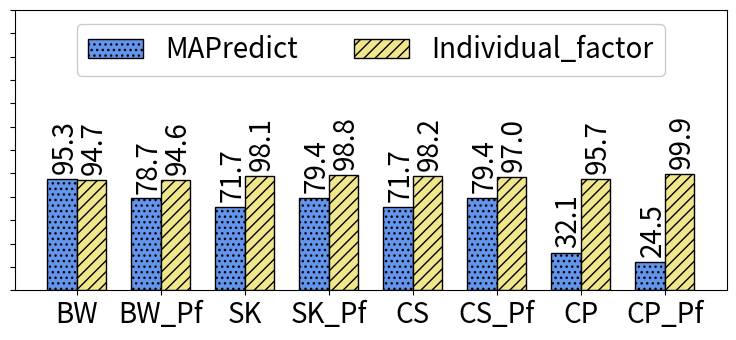

Write the Python code that produced this figure.
import random
import matplotlib
import matplotlib.pyplot as plt
from matplotlib import style

import numpy as np
import matplotlib.patches as mpatches



def autolabel(rects, xpos='center'):
    """
    Attach a text label above each bar in *rects*, displaying its height.

    *xpos* indicates which side to place the text w.r.t. the center of
    the bar. It can be one of the following {'center', 'right', 'left'}.
    """

    xpos = xpos.lower()  # normalize the case of the parameter
    ha = {'center': 'center', 'right': 'left', 'left': 'right'}
    offset = {'center': 0.5, 'right': 0.57, 'left': 0.43}  # x_txt = x + w*off

    for rect in rects:
        height = rect.get_height()
        ax.text(rect.get_x() + rect.get_width()*offset[xpos] + .03, height + 4,
                '{}'.format(height), ha=ha[xpos], va='bottom', fontsize=20, rotation=90)


def average(lst):
    return sum(lst) / len(lst)



#plt.rcdefaults()
fig, ax = plt.subplots()

fig.set_size_inches(7.5, 3.5)




#stride = ['stride-1', 'stride-2', 'stride-4', 'stride-8', 'stride-16', 'stride-32', 'stride-64', 'stride-128', 'stride-256', 'stride-512', 'stride-1024', 'stride-2048', 'stride-4096', 'stride-8192']
#stride = ['MAPInt', 'literature', 'BW_no_pref', 'BW_pref', 'SL_no_pref', 'SL_pref', 'CL_no_pref', 'CL_pref']
#stride = ['BW', 'BW_Pref', 'SK', 'SK_pref', 'CS', 'CS_pref', 'CP', 'CP_pref']
stride = ['BW', 'BW_Pf', 'SK', 'SK_Pf', 'CS', 'CS_Pf', 'CP', 'CP_Pf']

#stride = ['BW_no_pref', 'BW_Pref', 'SK_no_pref', 'SK_pref', 'CS_no_pref', 'CS_pref', 'CP_no_pref', 'CP_pref']

mapr=[95.3101043330511, 78.7016557954816, 71.6890368938188, 79.4437128944134, 71.6890368938188, 79.4437128944134, 32.1122980870215, 24.5260870712568]

#Here lit means the corrected results
#
#
lit=[94.7103434724552, 94.6297431281576, 98.0897308123935, 98.7615042635082, 98.177610635759, 97.0360885136902, 95.6535956134869, 99.9241483420006]



mapr=np.round(mapr, 1)
lit=np.round(lit, 1)

#total=[8388608, 8388608, 9441832, 9310190, 8837973, 9382619, 9266269, 9326488]
#total = np.array(total) / 1000000

map_no_pref = np.array([mapr[0],mapr[2], mapr[4]])
map_pref = np.array([mapr[1],mapr[3], mapr[5]])

lit_no_pref = np.array([lit[0],lit[2], lit[4]])
lit_pref = np.array([lit[1],lit[3], lit[5]])


#mapint=total[0]
#literature=total[1]
#i=0
#mapint_accuracy=np.arange(6)
#literature_accuracy=np.arange(6)
#for x in total:
#    if i > 1: 
#    	mapint_accuracy[i-2]=100-abs((x-mapint)/x*100)
#    	literature_accuracy[i-2]=100-abs((x-literature)/x*100)
#    i=i+1

#def average(lst):
#    return sum(lst) / len(lst)


print("MAPredict provided {:.1f}".format(average(map_no_pref))+"\% and {:.1f}".format(average(map_pref))+"\% average accuracy in all processors when prefetching is disabled and enabled, respectively.")


print("On the other hand, the model from literature provided {:.1f}".format(average(lit_no_pref))+"\% and {:.1f}".format(average(lit_pref))+"\% average accuracy in all processors when prefetching is disabled and enabled, respectively.")

# where the highest accuracy is {:.1f}".format(max(literature_accuracy))+"\%  and the lowest accuracy is {:.1f}".format(min(literature_accuracy))+"\%")
##the highest accuracy is {:.1f}".format(max(mapint_accuracy))+"\%  and the lowest accuracy is {:.1f}".format(min(mapint_accuracy))+"\%.")

#print("On the other hand, the model from literature provided {:.1f}".format(average(literature_accuracy))+"\% average accuracy in all processors where the highest accuracy is {:.1f}".format(max(literature_accuracy))+"\%  and the lowest accuracy is {:.1f}".format(min(literature_accuracy))+"\%")
#print("MAPInt provided {:.1f}".format(average(mapint_accuracy)))+"\% accuracy, Sky Lake showed {:.1f}".format((100-average(slake)))+"\% accuracy, and Cascade Lake showed {:.1f}".format((100-average(slake)))+"\% accuracy")


#print("accurcy")
#print("Broadwell showed {:.1f}".format((100-average(bwell)))+"\% accuracy, Sky Lake showed {:.1f}".format((100-average(slake)))+"\% accuracy, and Cascade Lake showed {:.1f}".format((100-average(slake)))+"\% accuracy")


barwidth=.35
# Set position of bar on X axis
#r1 = np.arange(len(bwell))
#r2 = [x + barwidth for x in r1]
#r3 = [x + barwidth for x in r2]


x_pos = np.arange(len(stride))  # the label locations
barwidth1=.25
#barwidth=.15
# Set position of bar on X axis
r1 = np.arange(len(stride))
r2 = [x + barwidth for x in r1]


#ax.barh(x_pos, read, hatch='....', color='white', edgecolor='black')
#rects1 = plt.bar(x, traffic, .8, hatch='....', color='white', edgecolor='black')
rects1=ax.bar(r1, mapr, width=barwidth, hatch='...', color='cornflowerblue', edgecolor='black', label="MAPredict")
rects2=ax.bar(r2, lit, width=barwidth, hatch='///', color='khaki', edgecolor='black', label="Individual_factor")

#plt.legend(handlelength=3, fontsize=12)

plt.legend(loc="upper center", handlelength=2, fontsize=20, ncol=4, framealpha=1)


#plt.legend(loc="upper right", fontsize=12)


#ax.set_ylabel('Accuracy', fontsize=16)
#ax.set_xlabel('Stride', fontsize=16)

plt.yticks(np.arange(0, max(mapr)+160, 20))

#plt.title('', fontsize=18)
#ax.set_xticks(x_pos)

plt.yticks(fontsize=14)
#plt.yticks(np.arange(0, 100, 10), fontsize=14)
#ax.get_yaxis().get_major_formatter().set_scientific(False)

ax.set_yticklabels([])


#plt.xticks([ + barwidth for r in range(len(stride))], stride, fontsize=12, rotation=90)
plt.xticks([r + barwidth/2 for r in range(len(mapr))], stride, fontsize=20, rotation=0)

#plt.xticks(rotation=45, fontsize=14)

#ax.set_xticklabels(stride, fontsize=12)

autolabel(rects1, "center")
autolabel(rects2, "center")



#ax.invert_yaxis()
plt.tight_layout()

plt.show()
fig.savefig('xsbench.png', dpi=100)

# Example data
